Photos from the image-classification dataset "datasets" in the GitHub repository MChandraR/MangroveClassification. Its 5 classes are: Bruguiera Gymnorrhiza, Lumnitzera Littorea, Rhizophora Apiculata, Sonneratia Alba, Xylocarpus Granatum.

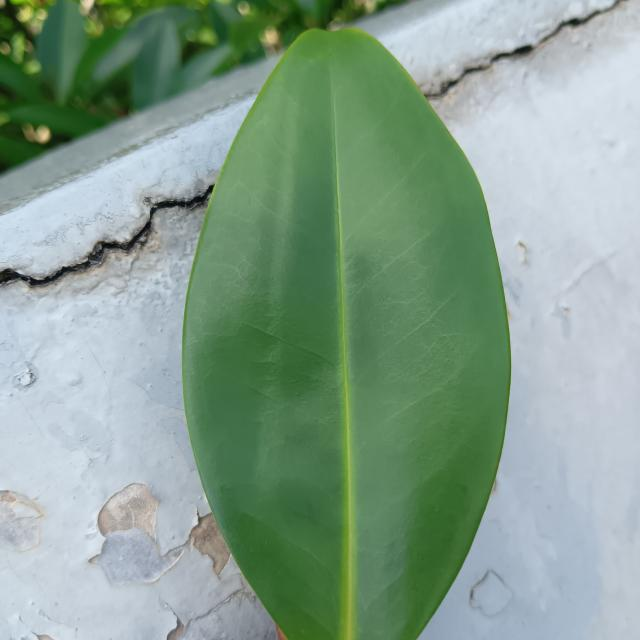
Label: Bruguiera Gymnorrhiza

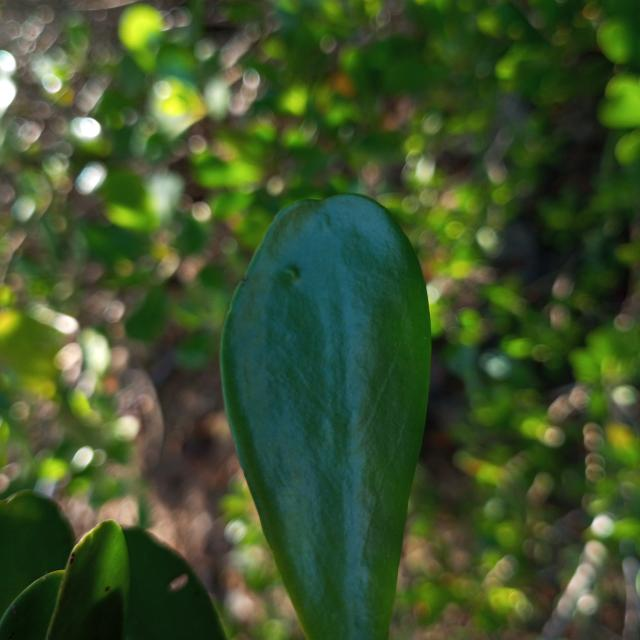
Label: Lumnitzera Littorea

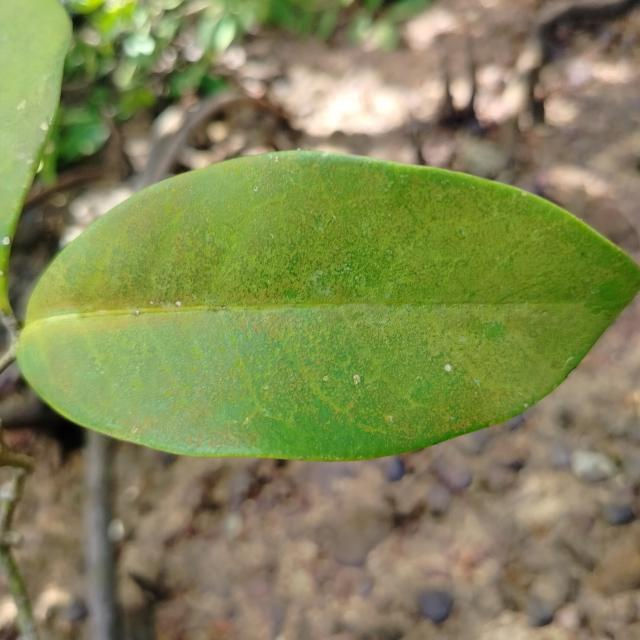
Label: Xylocarpus Granatum

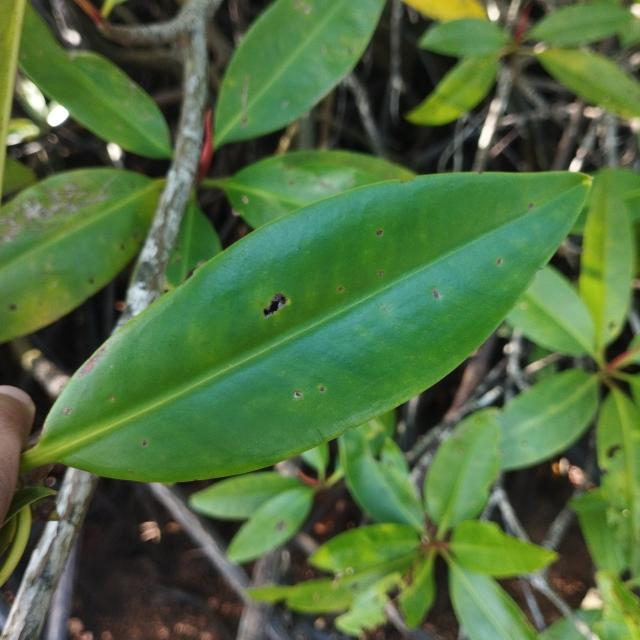
Label: Rhizophora Apiculata

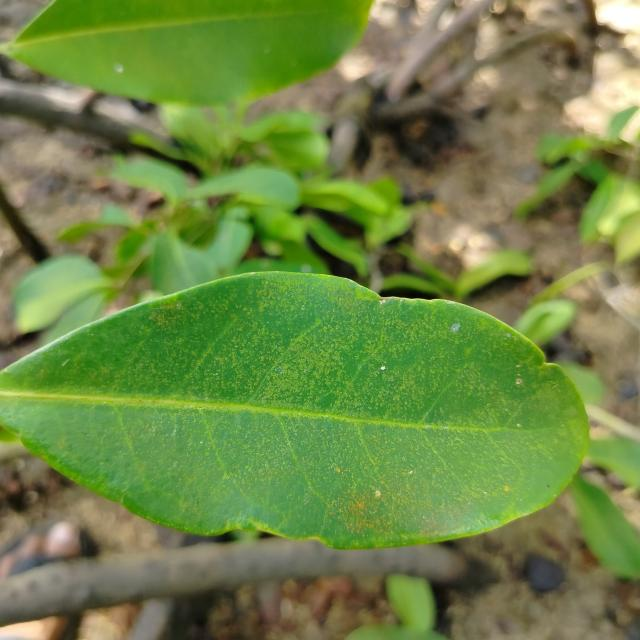
Label: Xylocarpus Granatum

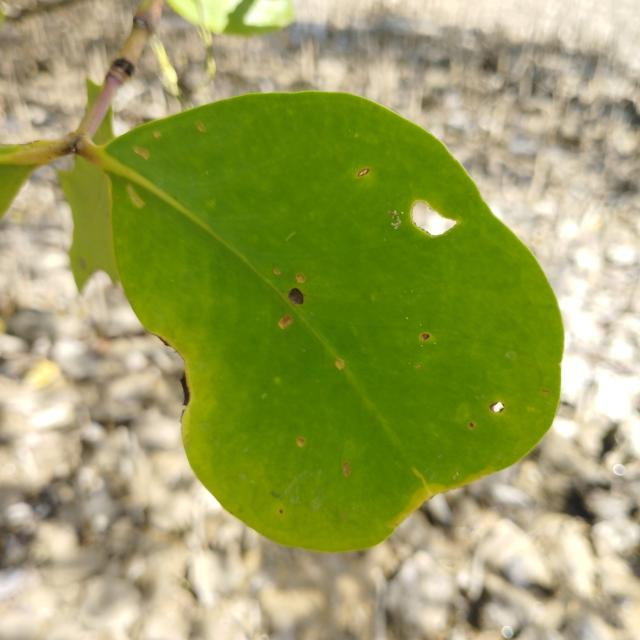
Label: Sonneratia Alba
